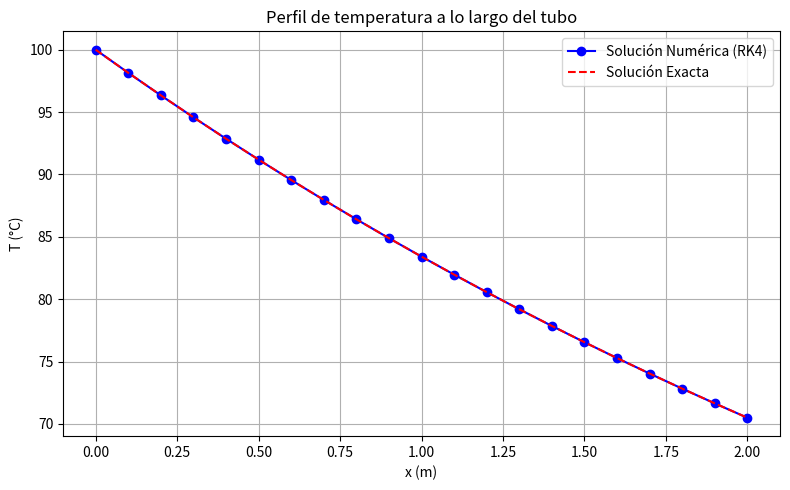
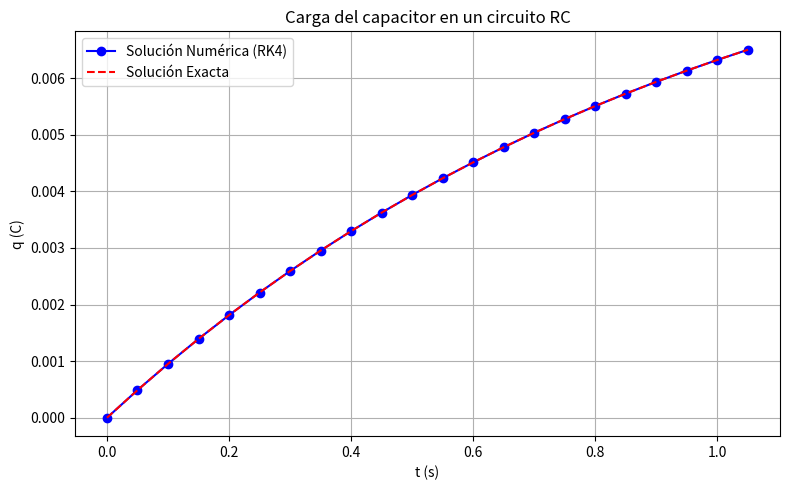

These figures' Python source, in order: (Note: this script raises an exception after producing the figures.)
# -*- coding: utf-8 -*-
"""metodosnum.ipynb

Automatically generated by Colab.

Original file is located at
    https://colab.research.google.com/<link-removed>
"""

#EJERCICIO 1
import numpy as np
import matplotlib.pyplot as plt

# Definición de la EDO: dT/dx = -0.25(T - 25)
def f(x, T):
    return -0.25 * (T - 25)

# Método de Runge-Kutta de cuarto orden
def runge_kutta_4(f, x0, T0, x_end, h):
    x_vals = [x0]
    T_vals = [T0]

    x = x0
    T = T0

    print(f"{'x':>6} {'T numérica':>12} {'T exacta':>12} {'Error':>10}")

    while x < x_end:
        # Solución exacta para comparación
        T_exact = 25 + 75 * np.exp(-0.25 * x)
        error = abs(T - T_exact)
        print(f"{x:6.2f} {T:12.6f} {T_exact:12.6f} {error:10.6f}")

        # Método RK4
        k1 = f(x, T)
        k2 = f(x + h/2, T + h/2 * k1)
        k3 = f(x + h/2, T + h/2 * k2)
        k4 = f(x + h, T + h * k3)

        T += h * (k1 + 2*k2 + 2*k3 + k4) / 6
        x += h

        x_vals.append(x)
        T_vals.append(T)

    return x_vals, T_vals

# Parámetros iniciales
x0 = 0
T0 = 100
x_end = 2
h = 0.1

# Llamada al método de Runge-Kutta
x_vals, T_vals = runge_kutta_4(f, x0, T0, x_end, h)

# Solución exacta para graficar
T_exact_vals = [25 + 75 * np.exp(-0.25 * x) for x in x_vals]

# Gráfica comparativa
plt.figure(figsize=(8,5))
plt.plot(x_vals, T_vals, 'bo-', label="Solución Numérica (RK4)")
plt.plot(x_vals, T_exact_vals, 'r--', label="Solución Exacta")
plt.xlabel("x (m)")
plt.ylabel("T (°C)")
plt.title("Perfil de temperatura a lo largo del tubo")
plt.grid(True)
plt.legend()
plt.tight_layout()
plt.show()



#EJERCICIO 2
import numpy as np
import matplotlib.pyplot as plt

# Parámetros del circuito
V = 10       # Voltios
R = 1000     # Ohms
C = 0.001    # Faradios

# EDO: dq/dt = (V - q/C) / R
def f(t, q):
    return (V - q / C) / R

# Método Runge-Kutta 4
def runge_kutta_4(f, t0, q0, t_end, h):
    t_vals = [t0]
    q_vals = [q0]

    t = t0
    q = q0

    print(f"{'t':>6} {'q numérica':>12} {'q exacta':>12} {'Error':>10}")

    while t < t_end + 1e-9:
        # Solución exacta: q(t) = C*V*(1 - exp(-t/(RC)))
        q_exact = C * V * (1 - np.exp(-t / (R * C)))
        error = abs(q - q_exact)
        print(f"{t:6.2f} {q:12.6f} {q_exact:12.6f} {error:10.6f}")

        k1 = f(t, q)
        k2 = f(t + h/2, q + h/2 * k1)
        k3 = f(t + h/2, q + h/2 * k2)
        k4 = f(t + h, q + h * k3)

        q += h * (k1 + 2*k2 + 2*k3 + k4) / 6
        t += h

        t_vals.append(t)
        q_vals.append(q)

    return t_vals, q_vals

# Parámetros iniciales
t0 = 0
q0 = 0
t_end = 1
h = 0.05

# Ejecutar método de Runge-Kutta
t_vals, q_vals = runge_kutta_4(f, t0, q0, t_end, h)

# Solución exacta para graficar
q_exact_vals = [C * V * (1 - np.exp(-t / (R * C))) for t in t_vals]

# Graficar
plt.figure(figsize=(8,5))
plt.plot(t_vals, q_vals, 'bo-', label='Solución Numérica (RK4)')
plt.plot(t_vals, q_exact_vals, 'r--', label='Solución Exacta')
plt.xlabel("t (s)")
plt.ylabel("q (C)")
plt.title("Carga del capacitor en un circuito RC")
plt.grid(True)
plt.legend()
plt.tight_layout()
plt.show()



#EJERCICIO 3
import numpy as np
import matplotlib.pyplot as plt

# Sistema de ecuaciones diferenciales
def f(t, Y):
    y1, y2 = Y
    dy1dt = y2
    dy2dt = -2*y2 - 5*y1
    return np.array([dy1dt, dy2dt])

# Método de Runge-Kutta 4 para sistemas
def runge_kutta_sistema(f, t0, Y0, t_end, h):
    t_vals = [t0]
    Y_vals = [Y0]

    t = t0
    Y = Y0

    print(f"{'t':>5} {'y1 (posición)':>15} {'y2 (velocidad)':>17}")

    while t < t_end + 1e-9:
        print(f"{t:5.2f} {Y[0]:15.6f} {Y[1]:17.6f}")

        k1 = f(t, Y)
        k2 = f(t + h/2, Y + h/2 * k1)
        k3 = f(t + h/2, Y + h/2 * k2)
        k4 = f(t + h, Y + h * k3)

        Y += h * (k1 + 2*k2 + 2*k3 + k4) / 6
        t += h

        t_vals.append(t)
        Y_vals.append(Y.copy())

    return np.array(t_vals), np.array(Y_vals)

# Condiciones iniciales
t0 = 0
t_end = 5
h = 0.1
Y0 = np.array([1, 0])  # y1(0) = 1, y2(0) = 0

# Ejecutar el método
t_vals, Y_vals = runge_kutta_sistema(f, t0, Y0, t_end, h)

# Graficar posición
plt.figure(figsize=(8,5))
plt.plot(t_vals, Y_vals[:,0], 'b-', label='Posición $y_1(t)$')
plt.plot(t_vals, Y_vals[:,1], 'r--', label='Velocidad $y_2(t)$')
plt.title("Dinámica del resorte amortiguado")
plt.xlabel("Tiempo t (s)")
plt.ylabel("Magnitud")
plt.grid(True)
plt.legend()
plt.tight_layout()
plt.show()